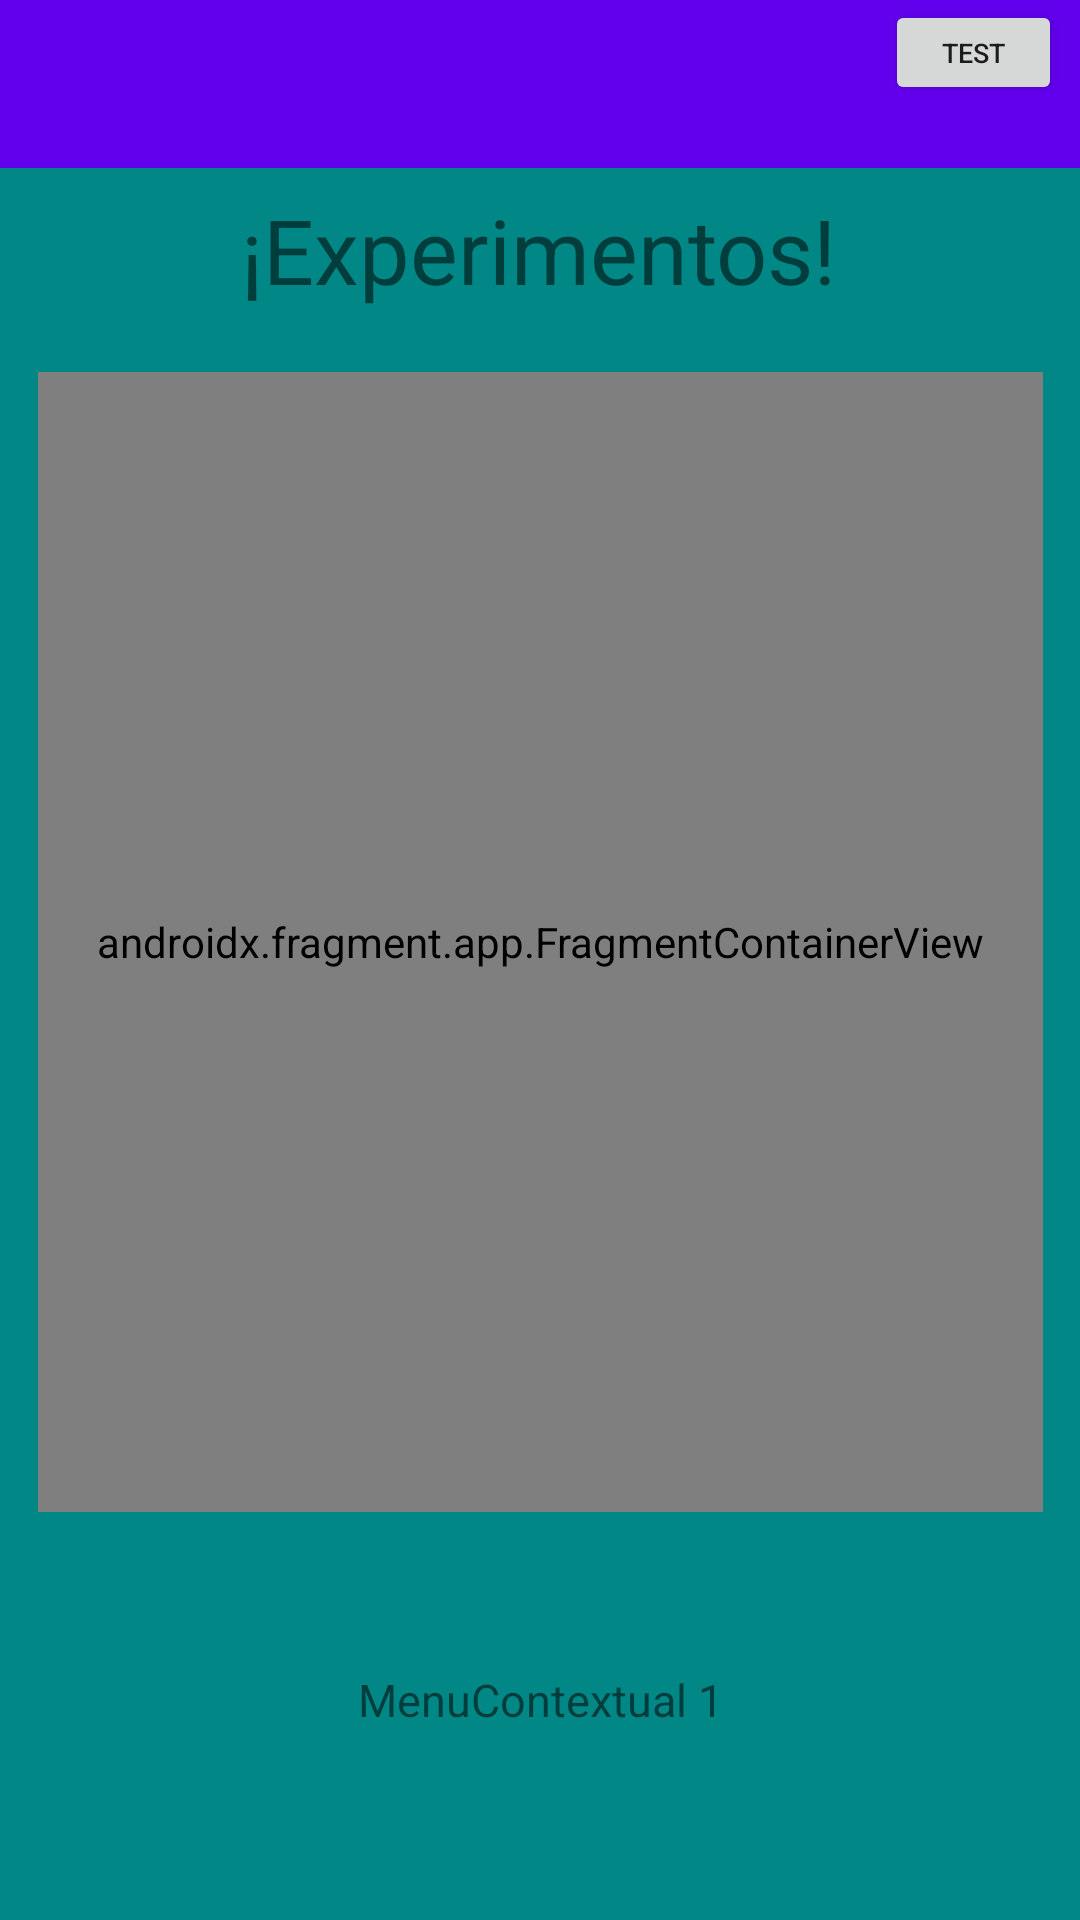

Write the Android layout XML for this screen, with the resource values it uses.
<!-- AndroidManifest.xml: application theme Theme.PMDMExperimentos2T -->
<!-- res/layout/activity_main.xml -->
<?xml version="1.0" encoding="utf-8"?>
<androidx.constraintlayout.widget.ConstraintLayout xmlns:android="http://schemas.android.com/apk/res/android"
    xmlns:app="http://schemas.android.com/apk/res-auto"
    xmlns:tools="http://schemas.android.com/tools"
    android:layout_width="match_parent"
    android:layout_height="match_parent"
    android:background="@color/teal_700"
    tools:context=".MainActivity">

    <TextView
        android:id="@+id/textView"
        android:layout_width="wrap_content"
        android:layout_height="wrap_content"
        android:text="¡Experimentos!"
        android:textSize="30dp"
        app:layout_constraintBottom_toBottomOf="parent"
        app:layout_constraintHorizontal_bias="0.498"
        app:layout_constraintLeft_toLeftOf="parent"
        app:layout_constraintRight_toRightOf="parent"
        app:layout_constraintTop_toTopOf="parent"
        app:layout_constraintVertical_bias="0.105" />

    <TextView
        android:id="@+id/tvMenuC1"
        android:layout_width="wrap_content"
        android:layout_height="wrap_content"
        android:text="MenuContextual 1"
        android:textSize="15dp"
        app:layout_constraintBottom_toBottomOf="parent"
        app:layout_constraintLeft_toLeftOf="parent"
        app:layout_constraintRight_toRightOf="parent"
        app:layout_constraintTop_toTopOf="parent"
        app:layout_constraintVertical_bias="0.898" />

    <TextView
        android:id="@+id/tvMenuC2"
        android:layout_width="wrap_content"
        android:layout_height="wrap_content"
        android:text="MenuContextual 2"
        android:textSize="15dp"
        app:layout_constraintBottom_toBottomOf="parent"
        app:layout_constraintLeft_toLeftOf="parent"
        app:layout_constraintRight_toRightOf="parent"
        app:layout_constraintTop_toTopOf="parent"
        app:layout_constraintVertical_bias="0.196" />

    <androidx.fragment.app.FragmentContainerView
        android:id="@+id/elFrame"
        android:layout_width="335dp"
        android:layout_height="380dp"
        android:layout_marginBottom="136dp"
        app:layout_constraintBottom_toBottomOf="parent"
        app:layout_constraintEnd_toEndOf="parent"
        app:layout_constraintStart_toStartOf="parent"
        android:name="androidx.navigation.fragment.NavHostFragment"
        app:defaultNavHost="true"
        app:navGraph="@navigation/grafico_navegador"
        />

    <androidx.appcompat.widget.Toolbar
        android:id="@+id/barraHerramientas"
        android:layout_width="409dp"
        android:layout_height="wrap_content"
        android:background="?attr/colorPrimary"
        android:minHeight="?attr/actionBarSize"
        android:theme="?attr/actionBarTheme"
        app:layout_constraintEnd_toEndOf="parent"
        app:layout_constraintStart_toStartOf="parent"
        app:layout_constraintTop_toTopOf="parent" />

    <Button
        android:id="@+id/btTest"
        android:layout_width="59dp"
        android:layout_height="35dp"
        android:layout_marginStart="16dp"
        android:text="Test"
        android:textSize="9dp"
        app:layout_constraintStart_toEndOf="@+id/textView"
        tools:layout_editor_absoluteY="77dp" />



</androidx.constraintlayout.widget.ConstraintLayout>
<!-- resources referenced by this layout -->
<resources>
  <style name="Theme.PMDMExperimentos2T" parent="Theme.MaterialComponents.DayNight.DarkActionBar">
          
          <item name="colorPrimary">@color/purple_500</item>
          <item name="colorPrimaryVariant">@color/purple_700</item>
          <item name="colorOnPrimary">@color/white</item>
          
          <item name="colorSecondary">@color/teal_200</item>
          <item name="colorSecondaryVariant">@color/teal_700</item>
          <item name="colorOnSecondary">@color/black</item>
          
          <item name="android:statusBarColor" tools:targetApi="l">?attr/colorPrimaryVariant</item>
          
      </style>
  <!-- not gathered from this repository: default colours our renderer supplied (Android Studio template values) -->
  <color name="purple_500">#FF6200EE</color>
  <color name="purple_700">#FF3700B3</color>
  <color name="teal_200">#FF03DAC5</color>
  <color name="teal_700">#FF018786</color>
  <color name="black">#FF000000</color>
  <color name="white">#FFFFFFFF</color>
</resources>
